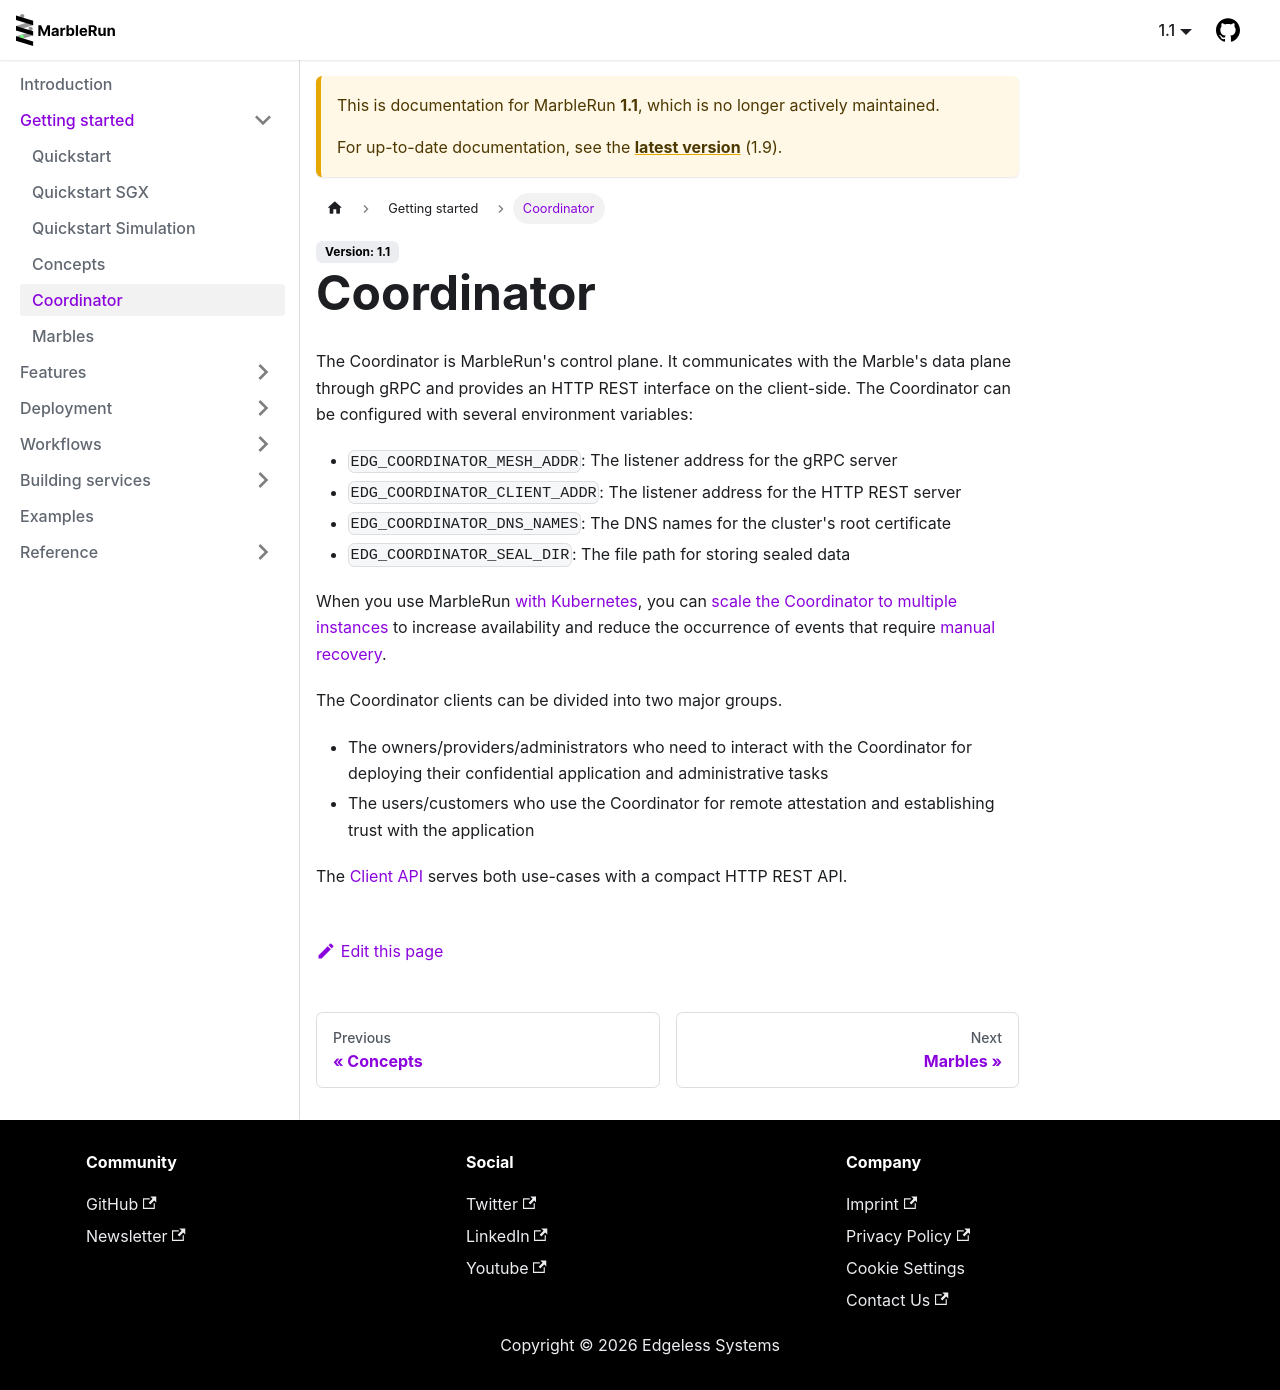

repository: edgelesssys/marblerun · page: 1.1/getting-started/coordinator.html · generator: docusaurus

# Coordinator

The Coordinator is MarbleRun's control plane.
It communicates with the Marble's data plane through gRPC and provides an HTTP REST interface on the client-side.
The Coordinator can be configured with several environment variables:

* `EDG_COORDINATOR_MESH_ADDR`: The listener address for the gRPC server
* `EDG_COORDINATOR_CLIENT_ADDR`: The listener address for the HTTP REST server
* `EDG_COORDINATOR_DNS_NAMES`: The DNS names for the cluster's root certificate
* `EDG_COORDINATOR_SEAL_DIR`: The file path for storing sealed data

When you use MarbleRun [with Kubernetes](../deployment/kubernetes.md), you can [scale the Coordinator to multiple instances](../features/recovery.md#distributed-coordinator) to increase availability and reduce the occurrence of events that require [manual recovery](../workflows/recover-coordinator.md).

The Coordinator clients can be divided into two major groups.

* The owners/providers/administrators who need to interact with the Coordinator for deploying their confidential application and administrative tasks
* The users/customers who use the Coordinator for remote attestation and establishing trust with the application

The [Client API](../reference/coordinator.md) serves both use-cases with a compact HTTP REST API.
